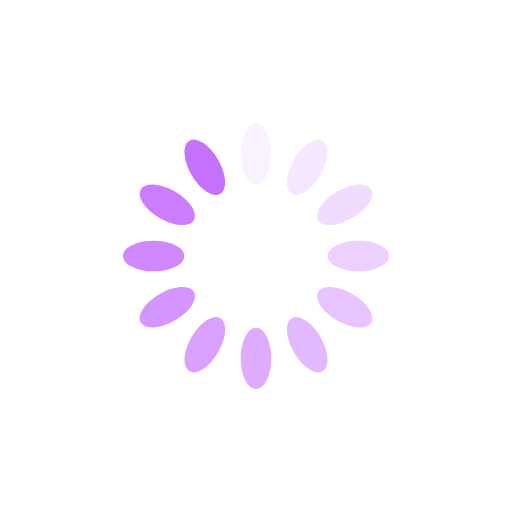
t = 0.00 s
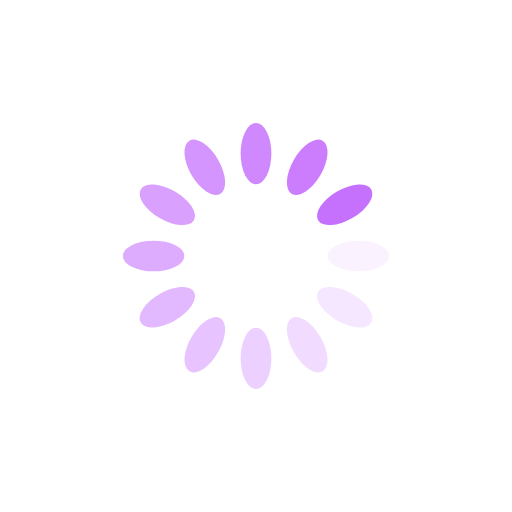
t = 0.25 s
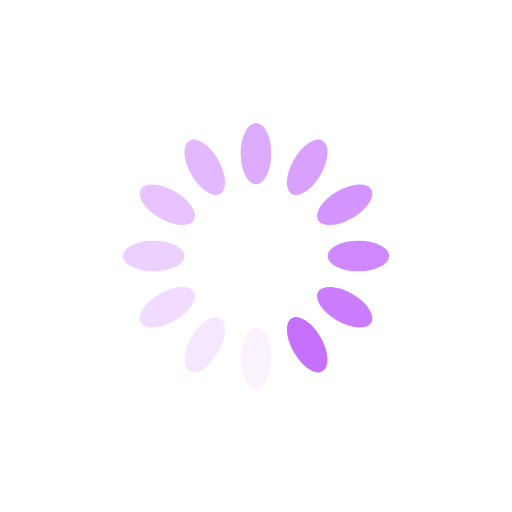
t = 0.50 s
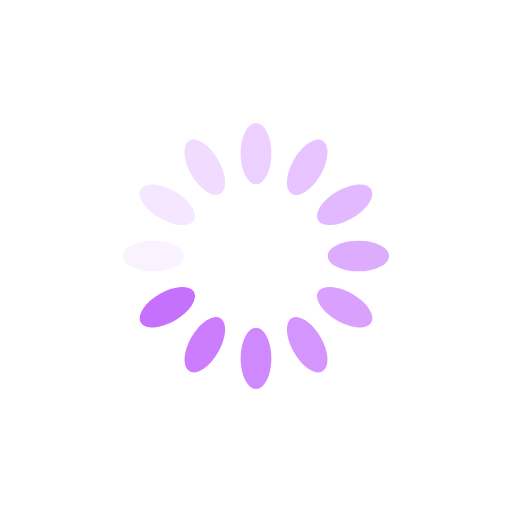
t = 0.75 s

The animated SVG that drew these frames (rendered in a browser with its animation timeline set to each time). Animation: 12 SMIL elements (animate=12); one cycle of 1.00 s, repeats indefinitely.

<svg xmlns="http://www.w3.org/2000/svg" viewBox="0 0 100 100" preserveAspectRatio="xMidYMid" width="200" height="200" style="shape-rendering: auto; display: block; background: rgb(255, 255, 255);" xmlns:xlink="http://www.w3.org/1999/xlink"><g><g transform="rotate(0 50 50)">
  <rect fill="#c671fe" height="12" width="6" ry="6" rx="3" y="24" x="47">
    <animate repeatCount="indefinite" begin="-0.9166666666666666s" dur="1s" keyTimes="0;1" values="1;0" attributeName="opacity"></animate>
  </rect>
</g><g transform="rotate(30 50 50)">
  <rect fill="#c671fe" height="12" width="6" ry="6" rx="3" y="24" x="47">
    <animate repeatCount="indefinite" begin="-0.8333333333333334s" dur="1s" keyTimes="0;1" values="1;0" attributeName="opacity"></animate>
  </rect>
</g><g transform="rotate(60 50 50)">
  <rect fill="#c671fe" height="12" width="6" ry="6" rx="3" y="24" x="47">
    <animate repeatCount="indefinite" begin="-0.75s" dur="1s" keyTimes="0;1" values="1;0" attributeName="opacity"></animate>
  </rect>
</g><g transform="rotate(90 50 50)">
  <rect fill="#c671fe" height="12" width="6" ry="6" rx="3" y="24" x="47">
    <animate repeatCount="indefinite" begin="-0.6666666666666666s" dur="1s" keyTimes="0;1" values="1;0" attributeName="opacity"></animate>
  </rect>
</g><g transform="rotate(120 50 50)">
  <rect fill="#c671fe" height="12" width="6" ry="6" rx="3" y="24" x="47">
    <animate repeatCount="indefinite" begin="-0.5833333333333334s" dur="1s" keyTimes="0;1" values="1;0" attributeName="opacity"></animate>
  </rect>
</g><g transform="rotate(150 50 50)">
  <rect fill="#c671fe" height="12" width="6" ry="6" rx="3" y="24" x="47">
    <animate repeatCount="indefinite" begin="-0.5s" dur="1s" keyTimes="0;1" values="1;0" attributeName="opacity"></animate>
  </rect>
</g><g transform="rotate(180 50 50)">
  <rect fill="#c671fe" height="12" width="6" ry="6" rx="3" y="24" x="47">
    <animate repeatCount="indefinite" begin="-0.4166666666666667s" dur="1s" keyTimes="0;1" values="1;0" attributeName="opacity"></animate>
  </rect>
</g><g transform="rotate(210 50 50)">
  <rect fill="#c671fe" height="12" width="6" ry="6" rx="3" y="24" x="47">
    <animate repeatCount="indefinite" begin="-0.3333333333333333s" dur="1s" keyTimes="0;1" values="1;0" attributeName="opacity"></animate>
  </rect>
</g><g transform="rotate(240 50 50)">
  <rect fill="#c671fe" height="12" width="6" ry="6" rx="3" y="24" x="47">
    <animate repeatCount="indefinite" begin="-0.25s" dur="1s" keyTimes="0;1" values="1;0" attributeName="opacity"></animate>
  </rect>
</g><g transform="rotate(270 50 50)">
  <rect fill="#c671fe" height="12" width="6" ry="6" rx="3" y="24" x="47">
    <animate repeatCount="indefinite" begin="-0.16666666666666666s" dur="1s" keyTimes="0;1" values="1;0" attributeName="opacity"></animate>
  </rect>
</g><g transform="rotate(300 50 50)">
  <rect fill="#c671fe" height="12" width="6" ry="6" rx="3" y="24" x="47">
    <animate repeatCount="indefinite" begin="-0.08333333333333333s" dur="1s" keyTimes="0;1" values="1;0" attributeName="opacity"></animate>
  </rect>
</g><g transform="rotate(330 50 50)">
  <rect fill="#c671fe" height="12" width="6" ry="6" rx="3" y="24" x="47">
    <animate repeatCount="indefinite" begin="0s" dur="1s" keyTimes="0;1" values="1;0" attributeName="opacity"></animate>
  </rect>
</g><g></g></g><!-- [ldio] generated by https://loading.io --></svg>